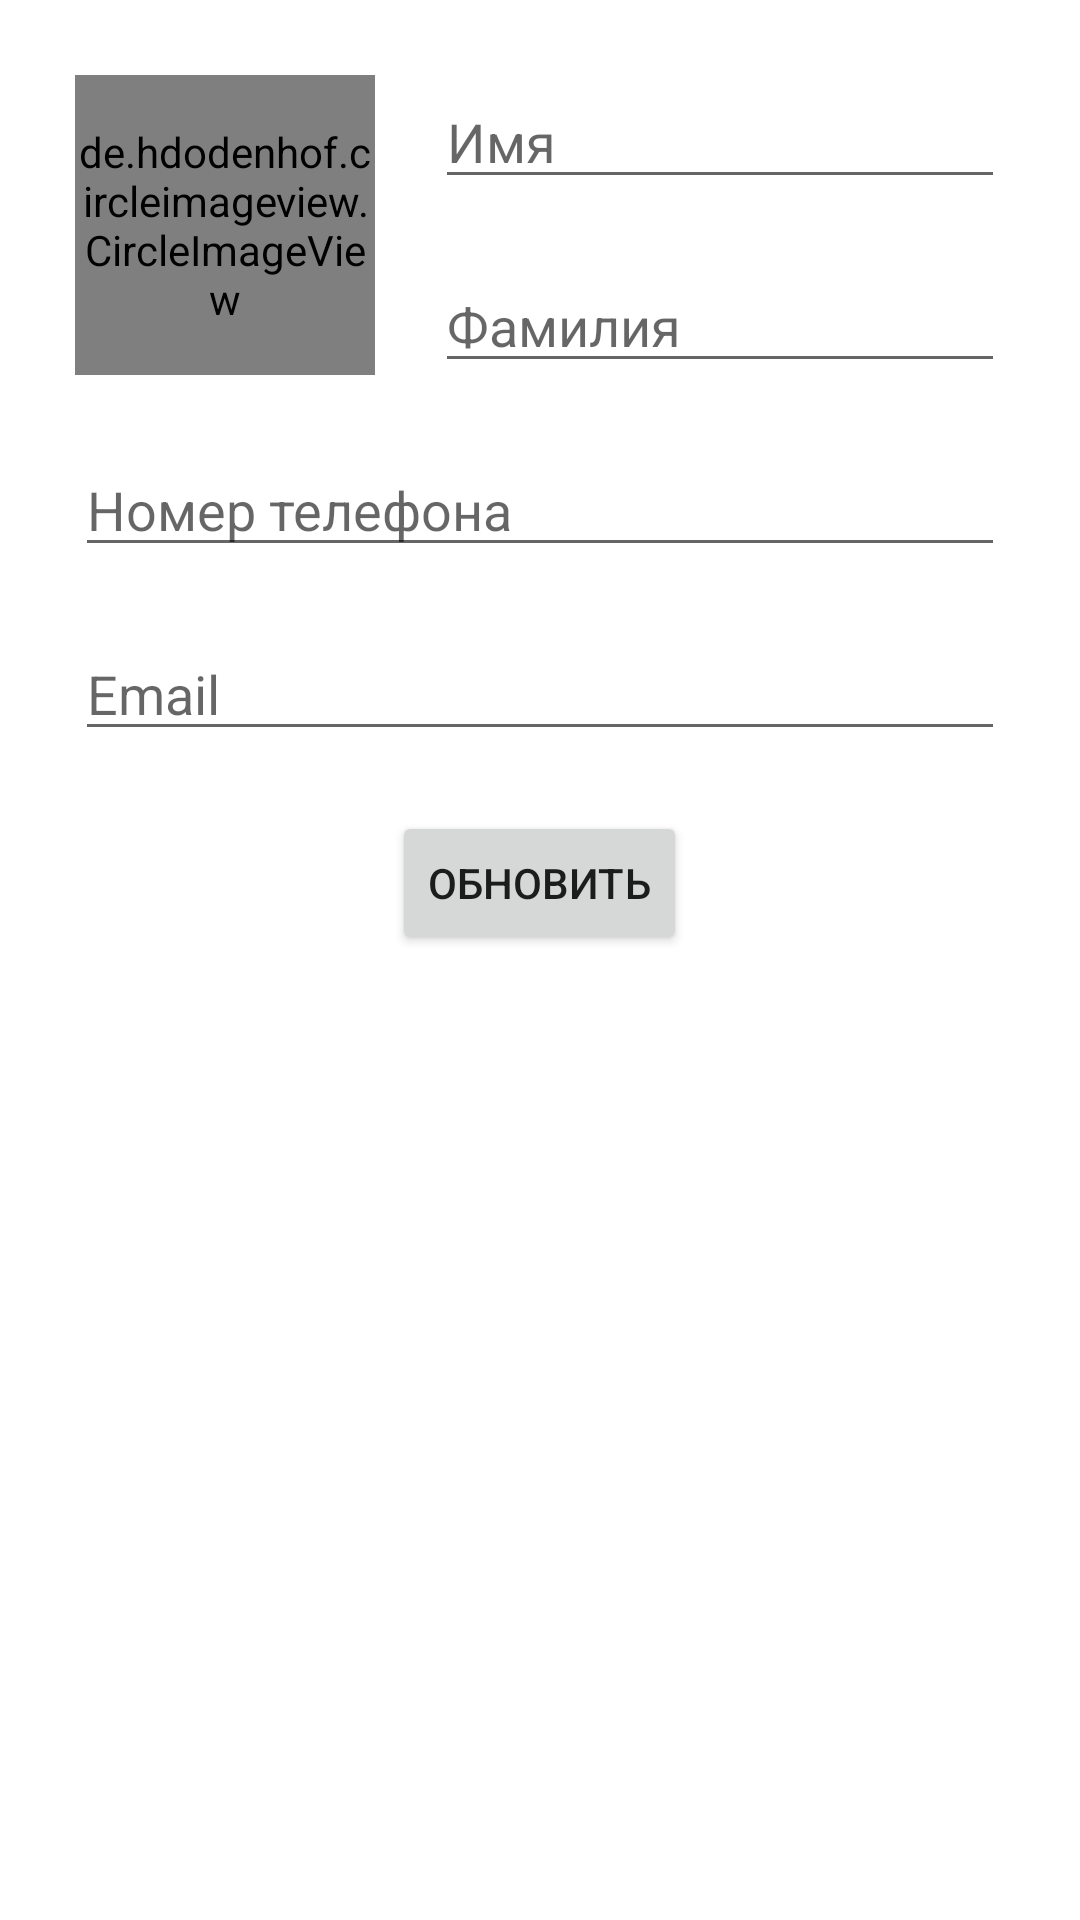

This screen was rendered from an Android layout file. Write that file and the resources it references.
<!-- AndroidManifest.xml: application theme Theme.Contacts -->
<!-- res/layout/bottom_sheet_display.xml -->
<?xml version="1.0" encoding="utf-8"?>
<RelativeLayout xmlns:android="http://schemas.android.com/apk/res/android"
    xmlns:app="http://schemas.android.com/apk/res-auto"
    xmlns:tools="http://schemas.android.com/tools"
    android:id="@+id/displayContainer"
    android:layout_width="match_parent"
    android:layout_height="wrap_content"
    android:background="@drawable/bottom_sheet_background"
    android:orientation="vertical"
    android:padding="15dp">

    
    <de.hdodenhof.circleimageview.CircleImageView xmlns:app="http://schemas.android.com/apk/res-auto"
        android:id="@+id/profileImage"
        android:layout_width="100dp"
        android:layout_height="100dp"
        android:layout_margin="10dp"
        android:src="@drawable/avatar" />

    
    <EditText
        android:id="@+id/name"
        android:layout_width="match_parent"
        android:layout_height="wrap_content"
        android:layout_margin="10dp"
        android:layout_toEndOf="@id/profileImage"
        android:hint="Имя" />

    
    <EditText
        android:id="@+id/lastName"
        android:layout_width="match_parent"
        android:layout_height="wrap_content"
        android:layout_below="@+id/name"
        android:layout_margin="10dp"
        android:layout_toEndOf="@id/profileImage"
        android:hint="Фамилия" />

    
    <EditText
        android:id="@+id/phone"
        android:layout_width="match_parent"
        android:layout_height="wrap_content"
        android:layout_below="@id/lastName"
        android:layout_margin="10dp"
        android:ems="10"
        android:hint="Номер телефона"
        android:inputType="number" />

    
    <EditText
        android:id="@+id/email"
        android:layout_width="match_parent"
        android:layout_height="wrap_content"
        android:layout_below="@+id/phone"
        android:layout_margin="10dp"
        android:hint="Email" />

    <Button
        android:id="@+id/buttonUpdate"
        android:layout_width="wrap_content"
        android:layout_height="wrap_content"
        android:layout_below="@+id/email"
        android:layout_centerHorizontal="true"
        android:layout_gravity="center_horizontal"
        android:layout_margin="10dp"
        android:text="Обновить" />


</RelativeLayout>
<!-- resources referenced by this layout -->
<resources>
  <!-- drawable avatar: jpg bitmap (drawable-v24, 9709 bytes) -->
  <style name="Theme.Contacts" parent="Theme.MaterialComponents.DayNight.NoActionBar">
          
          <item name="colorPrimary">@color/green</item>
          <item name="colorPrimaryVariant">@color/green</item>
          <item name="colorOnPrimary">@color/white</item>
          
          <item name="colorSecondary">@color/teal_200</item>
          <item name="colorSecondaryVariant">@color/teal_700</item>
          <item name="colorOnSecondary">@color/black</item>
          
          <item name="android:statusBarColor" tools:targetApi="l">?attr/colorPrimaryVariant</item>
          
      </style>
  <color name="green">#21A606</color>
  <color name="white">#FFFFFFFF</color>
  <color name="teal_200">#FF03DAC5</color>
  <color name="teal_700">#FF018786</color>
  <color name="black">#FF000000</color>
</resources>
